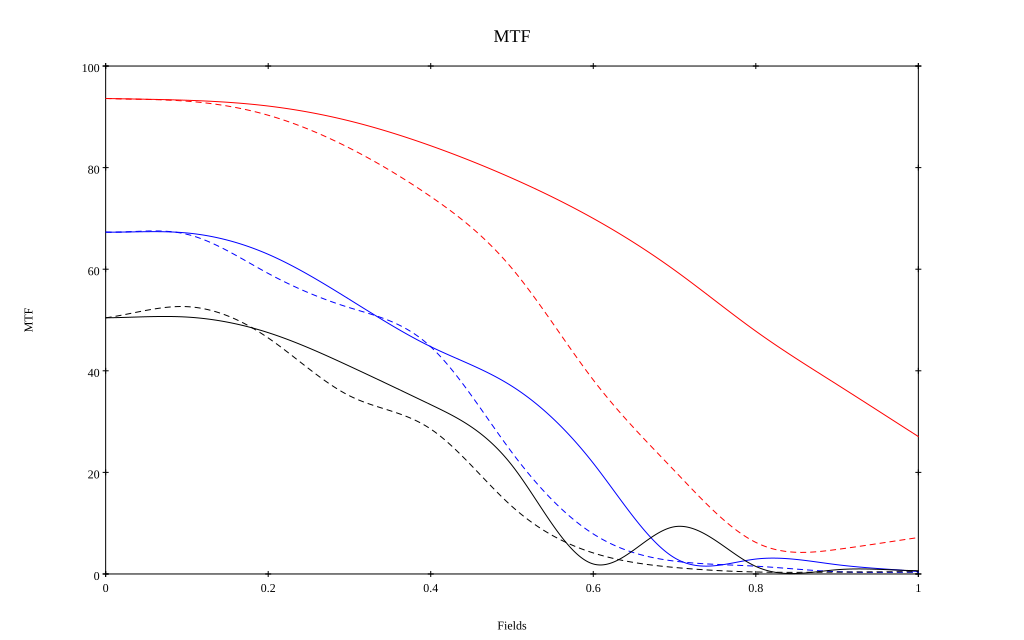

Values plotted in this chart, from the file beside it:
, 0, 0.1, 0.2, 0.3, 0.4, 0.5, 0.6, 0.7, 0.8, 0.9, 1
10 sag, 0.936, 0.933, 0.921, 0.892, 0.843, 0.779, 0.7, 0.598, 0.478, 0.373, 0.271
10 tan, 0.936, 0.931, 0.903, 0.838, 0.743, 0.601, 0.382, 0.203, 0.062, 0.048, 0.072
30 sag, 0.673, 0.671, 0.629, 0.541, 0.448, 0.37, 0.218, 0.032, 0.029, 0.018, 0.005
30 tan, 0.673, 0.669, 0.592, 0.524, 0.447, 0.239, 0.079, 0.025, 0.015, 0.004, 0.003
50 sag, 0.504, 0.506, 0.475, 0.409, 0.333, 0.214, 0.02, 0.093, 0.015, 0.008, 0.006
50 tan, 0.504, 0.526, 0.465, 0.351, 0.285, 0.133, 0.041, 0.013, 0.004, 0.004, 0.004
